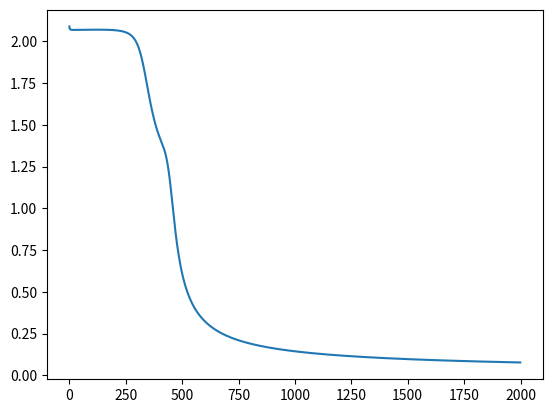

Here is the Python script that generated this plot:
import matplotlib.pyplot as plt
import random
import numpy as np

class Neural:
	def __init__(self):
		self.input_size = 3#contain a bias
		self.node = 3
		#self.output_size = 1
		self.step = 2000
		self.lr0, self.lr1 = 0.5, 1
		self.lr = 1.5
		self.costs = []
		self.w = []
		self.w0 = []
		self.w1 = [random.uniform(-1., 1.) for x in range(self.node)]

		for i in range(self.input_size):
			self.w.append([random.uniform(-1., 1.) for x in range(self.node)])
			self.w0.append([random.uniform(-1., 1.) for x in range(self.node)])

		self.w = np.array(self.w)
		self.w0 = np.array(self.w0)
		self.w1 = np.array(self.w1)
		self.change_input = np.array([[0.0] * self.node for x in range(self.input_size)])
		self.change_hid = np.array([[0.0] * self.node for x in range(self.input_size)])
		self.change_out = np.array([0.0 for x in range(self.node)])

	def run(self, input):
		self.ai = np.array([1,1,1])
		self.ai[0] = input[0]
		self.ai[1] = input[1]
		self.a0 = sigmoid(self.w.T.dot(self.ai))
		self.ah = sigmoid(self.w0.T.dot(self.a0))
		self.ao = sigmoid(self.w1.T.dot(self.ah))
		return self.ao

	def back_propagation(self, error):
		out_delta = (error) * dsigmoid(self.ao)
		
		delta_weight = self.ah * out_delta 
		self.w1 += self.lr0 * self.change_out + self.lr1 * delta_weight
		self.change_out = delta_weight
			
		delta_hidden = np.array([0.0 for x in range(self.node)])
		delta_hidden = self.w1 * out_delta * dsigmoid(self.ah)
		
		for i in range(self.input_size):
			delta_hid = self.a0[i] * delta_hidden
			self.w0[i] += self.lr0 * self.change_hid[i] + self.lr1 * delta_hid
			self.change_hid[i] = delta_hid

		delta = np.array([0.0 for x in range(self.node)])
		hidden = np.array([0.0 for x in range(self.node)])
		for j in range(self.node):
			error = self.w0[j].dot(delta_hidden)
			hidden[j] = error * dsigmoid(self.a0[j])
		
		for i in range(self.node):
			delta_input = hidden * self.ai[i]
			self.w[i] += self.lr0 * self.change_input[i] + self.lr1  * delta_input
			self.change_input[i] = delta_input

	def train(self, pattern):
		for i in range(self.step):
			x = 0
			for p in pattern:
				error = p[1] - self.run(p[0])
				self.back_propagation(error)
				x += np.abs(error)
			#print(x)
			self.costs.append(x)

	def test(self, pattern):
		for p in pattern:
			print(p, self.run(p))

# End of Class
def sigmoid(x):
	return 1.0 / (1.0 + np.exp(-x))

def dsigmoid(x):
	return x * (1 - x)

def main():
	pat = (
		[[0,0], [0]],
		[[1,1], [0]],
		[[1,0], [1]],
		[[0,1], [1]],
		)
	
	NN = Neural()
	NN.train(pat)
	plt.plot(range(NN.step), NN.costs)
	plt.show()
	test = [
		[0,0],
		[0,1],
		[1,0],
		[1,1],
		]

	NN.test(test)

if __name__ == "__main__":
	main()
